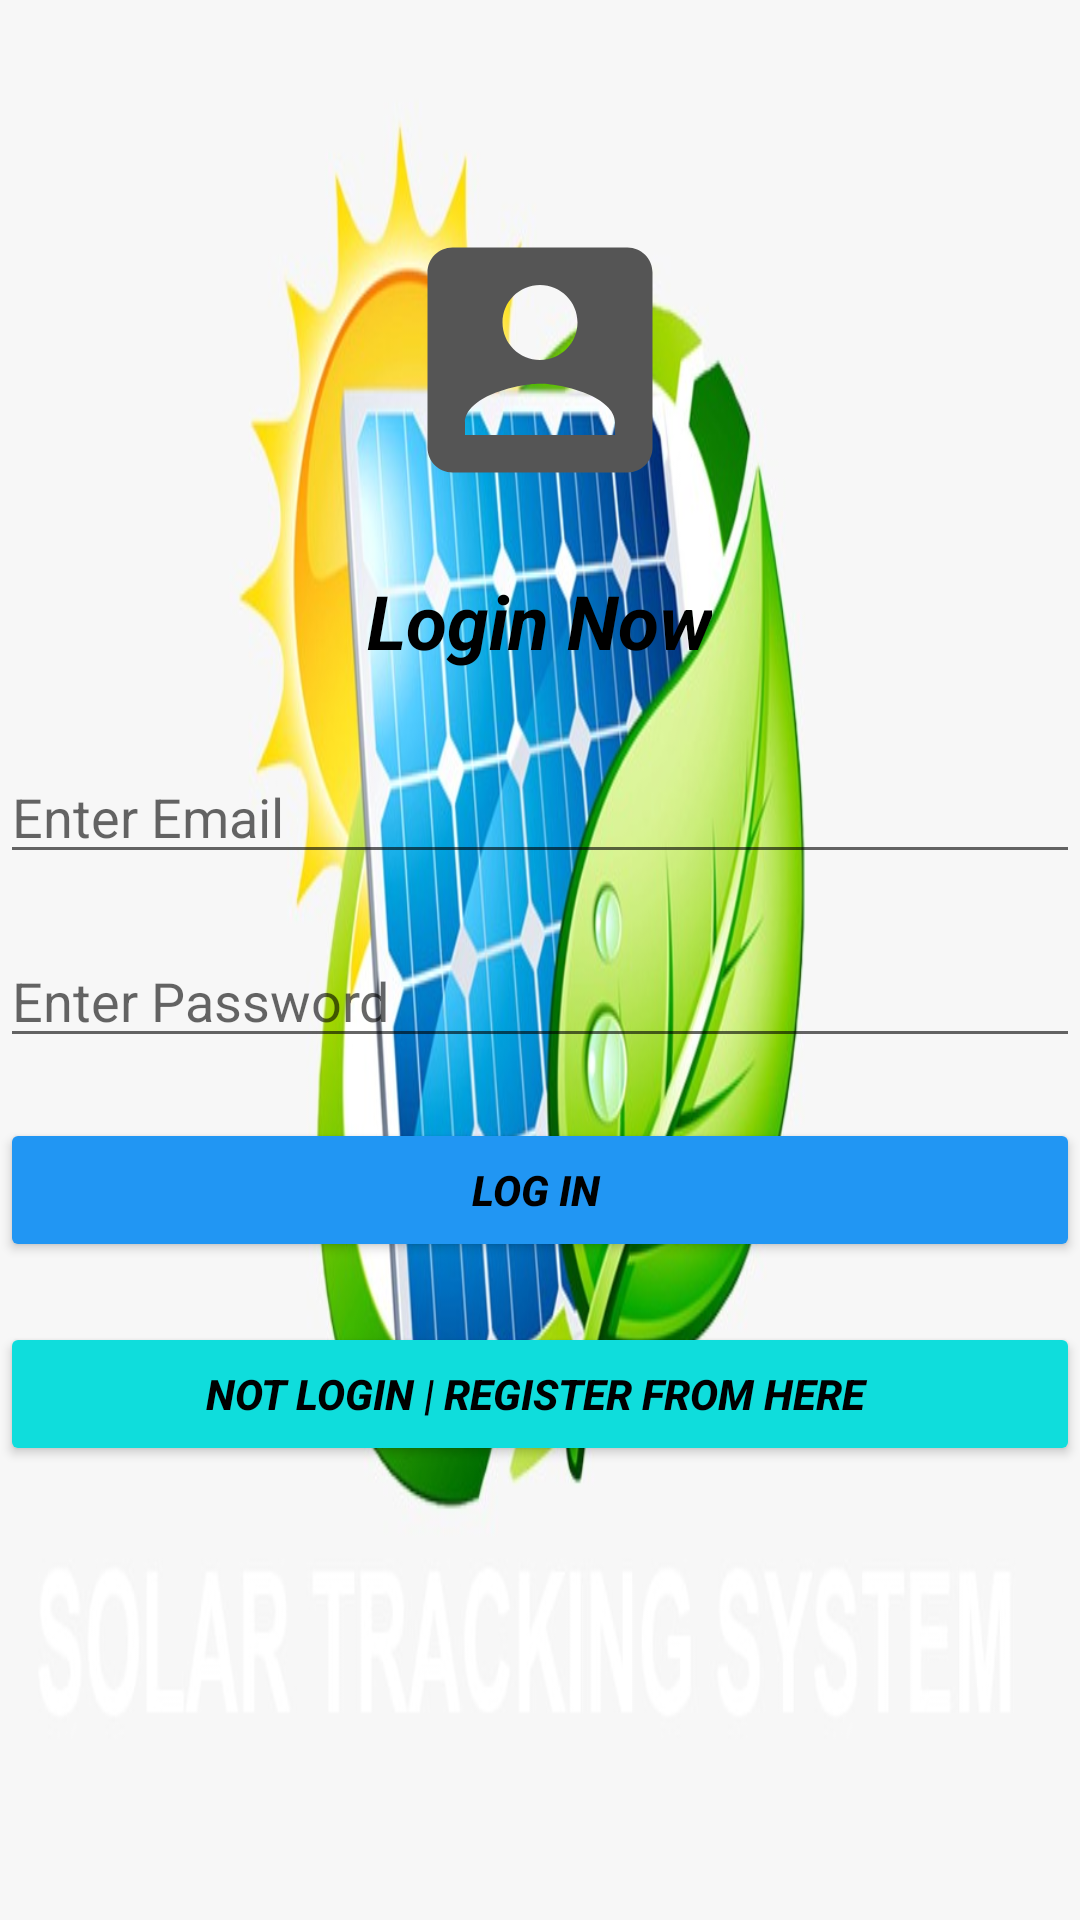

Here is an Android app screen rendered from its layout file. Give the layout XML and the strings, colors and styles it references.
<!-- AndroidManifest.xml: application theme Theme.KitchenGardenApp -->
<!-- res/layout/activity_login.xml -->
<?xml version="1.0" encoding="utf-8"?>
<RelativeLayout xmlns:android="http://schemas.android.com/apk/res/android"
    xmlns:tools="http://schemas.android.com/tools"
    android:id="@+id/activity_main"
    android:layout_width="match_parent"
    android:layout_height="match_parent"
    android:background="@drawable/solar"
    android:orientation="vertical"
    tools:context=".LoginActivity">

    

    <ImageView
        android:id="@+id/textView"
        android:layout_width="100dp"
        android:layout_height="100dp"
        android:layout_alignParentTop="true"
        android:layout_centerHorizontal="true"
        android:layout_marginTop="70dp"
      android:src="@drawable/ic_baseline_account_box_24" />


    <TextView
        android:layout_width="wrap_content"
        android:layout_height="wrap_content"
        android:layout_centerHorizontal="true"
        android:layout_marginTop="190dp"
        android:text="Login Now"
        android:textColor="@color/black"
        android:textSize="25dp"
        android:textStyle="bold|italic" />

    <EditText
        android:id="@+id/editEmail"
        android:layout_width="fill_parent"
        android:layout_height="wrap_content"
        android:layout_below="@+id/textView"
        android:layout_marginTop="80dp"
        android:hint="Enter Email"
        android:ems="10"
        android:inputType="textEmailAddress"
        android:textColor="#8E25A3" />

    <EditText
        android:id="@+id/editPassword"
        android:layout_width="fill_parent"
        android:layout_height="wrap_content"
        android:layout_below="@+id/editEmail"
        android:layout_marginTop="20dp"
        android:ems="10"
        android:hint="Enter Password"
        android:inputType="textPassword"
        android:textColor="#9B17BC" />

    <Button
        android:id="@+id/buttonLogin"
        android:layout_width="fill_parent"
        android:layout_height="wrap_content"
        android:layout_below="@+id/editPassword"
        android:layout_marginTop="20dp"
        android:backgroundTint="#2196F3"
        android:textColor="@color/black"
        android:text="Log IN "
        android:textStyle="bold|italic" />

    <Button
        android:id="@+id/buttonRegister"
        android:layout_width="fill_parent"
        android:layout_height="wrap_content"
        android:layout_below="@+id/buttonLogin"
        android:layout_marginTop="20dp"
        android:backgroundTint="#0FDDDC"
        android:textColor="@color/black"
        android:text="Not LogIn | Register From here "
        android:textStyle="italic|bold" />

</RelativeLayout>
<!-- resources referenced by this layout -->
<resources>
  <!-- drawable ic_baseline_account_box_24 (drawable) -->
  <vector android:height="24dp" android:tint="#555555"
      android:viewportHeight="24" android:viewportWidth="24"
      android:width="24dp" xmlns:android="http://schemas.android.com/apk/res/android">
      <path android:fillColor="@android:color/white" android:pathData="M3,5v14c0,1.1 0.89,2 2,2h14c1.1,0 2,-0.9 2,-2L21,5c0,-1.1 -0.9,-2 -2,-2L5,3c-1.11,0 -2,0.9 -2,2zM15,9c0,1.66 -1.34,3 -3,3s-3,-1.34 -3,-3 1.34,-3 3,-3 3,1.34 3,3zM6,17c0,-2 4,-3.1 6,-3.1s6,1.1 6,3.1v1L6,18v-1z"/>
  </vector>
  <!-- drawable solar: jpeg bitmap (drawable, 61203 bytes) -->
  <style name="Theme.KitchenGardenApp" parent="Theme.MaterialComponents.DayNight.DarkActionBar">
          
          <item name="colorPrimary">@color/purple_500</item>
          <item name="colorPrimaryVariant">@color/purple_700</item>
          <item name="colorOnPrimary">@color/white</item>
          
          <item name="colorSecondary">@color/teal_200</item>
          <item name="colorSecondaryVariant">@color/teal_700</item>
          <item name="colorOnSecondary">@color/black</item>
          
          <item name="android:statusBarColor" tools:targetApi="l">?attr/colorPrimaryVariant</item>
          
      </style>
  <!-- not gathered from this repository: default colours our renderer supplied (Android Studio template values) -->
  <color name="purple_500">#FF6200EE</color>
  <color name="purple_700">#FF3700B3</color>
  <color name="teal_200">#FF03DAC5</color>
  <color name="teal_700">#FF018786</color>
  <color name="black">#FF000000</color>
  <color name="white">#FFFFFFFF</color>
</resources>
